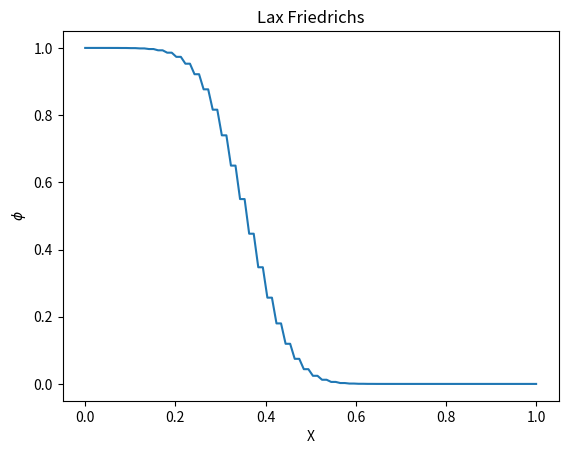

This chart was generated by the following Python code:
import numpy as np
import matplotlib.pyplot as plt


N = 100 #numero de nodos
dt = 0.001 #paso del tiempo
L = float(1) #longitud de la grilla
nsteps = 60 #numero de pasos de tiempo
dx = L/(N-1) #espaciado de la grilla
a0=1
cfl=abs((a0*dt)/dx)
u=np.zeros(N)
x=np.linspace(0,1,N)

for i in range(N):
    if x[i]<=0.3:
        u[i]=1
    else:
        u[i]=0

for j in range(nsteps):
    u[1:-1] = (u[:-2] + u[2:]) / 2.0 - cfl * (u[2:] - u[:-2]) / 2.0


plt.plot(x,u)
plt.title('Lax Friedrichs')
plt.xlabel('X')
plt.ylabel(r'$\phi$')


plt.show()
print(cfl)
